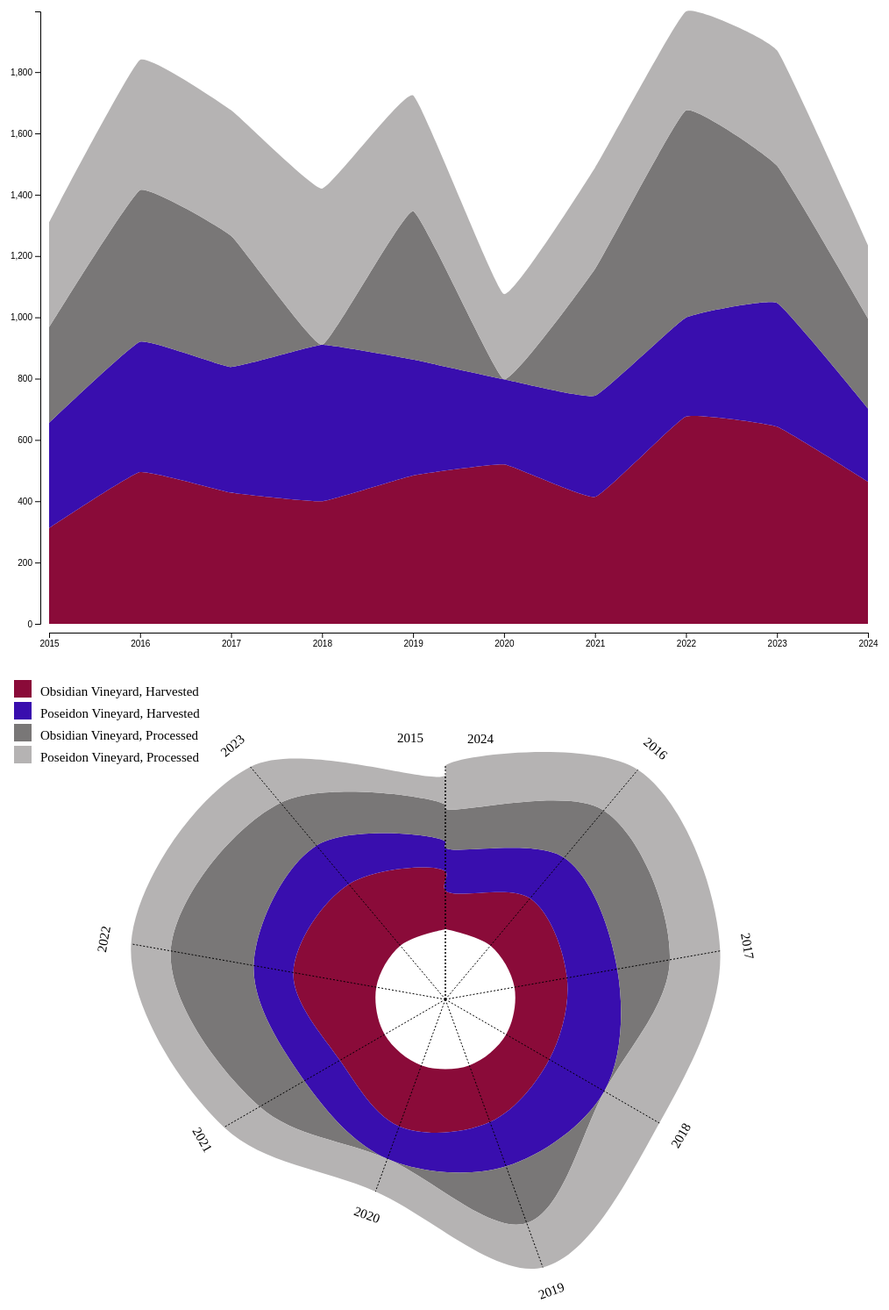
D3 v7 page, settled after 480 driven frames (8 s of simulated time); the page loaded 1 data file(s).


// ── california.js
d3.json("Obsidian_Raw.json").then(data => {
    const svg = d3.select("#canvas");
    const width = window.innerWidth;
    const height = window.innerHeight;        
    svg.attr("width", width).attr("height", height);

    // standardize them magins
    const marginTop = 30;
    const marginRight = 30;
    const marginBottom = 40;
    const marginLeft = 60;

    // Keys for the streamgraph
    const keys = [
        "Obsidian_Harvested",
        "Poseidon_Harvested",
        "Obsidian_Processed",
        "Poseidon_Processed",
    ]; // in this order so processed on the outside

    const keysP = [
        "Obsidian_Processed",
        "Poseidon_Processed",
    ];


    // Set up scales
    const years = data.map(d => d.Year);

    const xScale = d3.scaleLinear()
        .domain(d3.extent(years)) // gives the minimum and maximum year
        .range([marginLeft, width - marginRight]);


    const stack = d3.stack()
        .keys(keys)
        .offset(d3.stackOffsetNone);
    const series = stack(data);

    const stack_P = d3.stack()
        .keys(keysP)
        .offset(d3.stackOffsetNone);
    const series_P = stack_P(data);


    // Find y extent for scaling
    const yExtent = [
        d3.min(series, layer => d3.min(layer, d => d[0])),
        d3.max(series, layer => d3.max(layer, d => d[1]))
    ];

    const yScale = d3.scaleLinear()
        .domain(yExtent)
        .range([height - marginBottom, marginTop]);

    // Color scale for the layers
    const color = d3.scaleOrdinal()
        .domain(keys)
        .range(["#8a0b39", "#390eaeff", "#797777ff", "#b5b3b3ff"]);

    const color2 = d3.scaleOrdinal()
        .domain(keysP)
        .range(["#454545ff", "#d1cfcfff"]);
    // Assume: data, keys, stack, series, color are already defined as in your code

    // Area generator
    const area = d3.area()
        .x((d, i) => xScale(data[i].Year))
        .y0(d => yScale(d[0]))
        .y1(d => yScale(d[1]))
        .curve(d3.curveCardinal.tension(.7)
);

    // Draw the streamgraph layers
    svg.append("g")
        .attr("class","default_group")
        .selectAll("path")
        .data(series)
        .join("path")
        .attr("fill", (d, i) => color(keys[i]))
        .attr("d", d => area(d));

    // svg.append("g")
    //     .attr("class","alt_group")
    //     .selectAll("path")
    //     .data(series_P)
    //     .join("path")
    //     .attr("fill", (d,i) => color2(keys[i]))
    //     .attr("d", d => area(d))
    //     .attr("")
    //     .style("opacity",0.3)

    // X Axis (years)
    svg.append("g")
        .attr("transform", `translate(0,${height-30})`)
        .call(d3.axisBottom(xScale).ticks(10).tickFormat(d3.format("d")));

    // Y Axis
    svg.append("g")
        .attr("transform", `translate(50,0)`)
        .call(d3.axisLeft(yScale));


    


    // second canvas
    const svg2 = d3.select("#canvas2")
    svg2.attr("width", width).attr("height", height);

    const centerX = width / 2;
    const centerY = height / 2;
    const innerRadius = 80;
    const outerRadius = Math.min(width, height) / 2 - 20;


    const angle = d3.scaleLinear()
        .domain(d3.extent(data, d => d.Year))
        .range([0, 2 * Math.PI]);

    // Radial scale for stacked values
    const maxY = d3.max(series, layer => d3.max(layer, d => d[1]));
    const r = d3.scaleLinear()
        .domain([0, maxY])
        .range([innerRadius, outerRadius]);

    // Radial area generator
    const radialArea = d3.areaRadial()
        .angle((d, i) => angle(data[i].Year))
        .innerRadius(d => r(d[0]))
        .outerRadius(d => r(d[1]))
        .curve(d3.curveCatmullRomClosed);

    // Draw layers
    svg2.selectAll("path")
        .data(series)
        .join("path")
        .attr("fill", (d, i) => color(keys[i]))
        .attr("d", d => radialArea(d))
        .attr("transform", `translate(${centerX},${centerY})`);

    // Draw circular axis
    const axisRadius = 60;
    svg2.append("circle")
        .attr("cx", centerX)
        .attr("cy", centerY)
        .attr("r", axisRadius)
        .attr("fill", "none")

    // "Axis Labels"
    years.forEach((year, i) => {
        const a = angle(year) - Math.PI / 2; // rotate so 0 is at top
        const maxOuter = d3.max(series, layer => layer[i][1]);
        const lineRadius = r(maxOuter);

        svg2.append("line")
            .attr("x1", centerX)
            .attr("y1", centerY)
            .attr("x2", centerX + lineRadius * Math.cos(a))
            .attr("y2", centerY + lineRadius * Math.sin(a))
            .attr("stroke", "#000000ff")
            .attr("stroke-dasharray", "2 2")
            .attr("stroke-width", 1);

        const spacer = 30
        let labelX = centerX + (lineRadius + spacer )* Math.cos(a);
        let labelY = centerY + (lineRadius + spacer) * Math.sin(a);

        // Offset first and last label horizontally
        if (i === 0) labelX -= 40; // shift first label left
        if (i === years.length - 1) labelX += 40, labelY += -10; // shift last label right

        
        const rotation = (a * 180 / Math.PI) + 90; //rotate to be tangent
        const displayRotation = rotation > 90 && rotation < 270 ? rotation + 180 : rotation;
        svg2.append("text")
            .attr("x", labelX )
            .attr("y", labelY)
            .attr("transform", `rotate(${displayRotation},${labelX},${labelY})`)
            .attr("text-anchor", "middle")
            .attr("alignment-baseline", "middle")
            .attr("font-size", 15   )
            .attr("fill", "#000")
            .text(year);
    });

    svg2.selectAll("legend")
        .data(keys)
        .enter()
        .append("rect")
        .attr("x", 20)
        .attr("y", (d, i) => 20 + i * 25)
        .attr("width", 20)
        .attr("height", 20)
        .style("fill", d => color(d));

    svg2.selectAll("legendLabels")
        .data(keys)
        .enter()
        .append("text")
        .attr("x", 50)
        .attr("y", (d, i) => 35 + i * 25)
        .text(d => d.replace("_", ", ").replace("Obsidian", "Obsidian Vineyard").replace("Poseidon", "Poseidon Vineyard"))
        .attr("text-anchor", "start")
        .attr("alignment-baseline", "middle")
        .attr("font-size", 15)
        .attr("fill", "#000");
    

});





    

### data: Obsidian_Raw.json
[
 {
  "Year": 2015,
  "Obsidian_Harvested": 312,
  "Obsidian_Processed": 312,
  "Poseidon_Harvested": 343,
  "Poseidon_Processed": 343,
  "Total_H": 655,
  "Total_P": 655
 },
 {
  "Year": 2016,
  "Obsidian_Harvested": 495,
  "Obsidian_Processed": 495,
  "Poseidon_Harvested": 425,
  "Poseidon_Processed": 425,
  "Total_H": 920,
  "Total_P": 920
 },
 {
  "Year": 2017,
  "Obsidian_Harvested": 428,
  "Obsidian_Processed": 428,
  "Poseidon_Harvested": 410,
  "Poseidon_Processed": 410,
  "Total_H": 838,
  "Total_P": 838
 },
 {
  "Year": 2018,
  "Obsidian_Harvested": 400,
  "Obsidian_Processed": 0,
  "Poseidon_Harvested": 510,
  "Poseidon_Processed": 510,
  "Total_H": 910,
  "Total_P": 510
 },
 {
  "Year": 2019,
  "Obsidian_Harvested": 484,
  "Obsidian_Processed": 484,
  "Poseidon_Harvested": 378,
  "Poseidon_Processed": 378,
  "Total_H": 862,
  "Total_P": 862
 },
 {
  "Year": 2020,
  "Obsidian_Harvested": 520,
  "Obsidian_Processed": 0,
  "Poseidon_Harvested": 278,
  "Poseidon_Processed": 278,
  "Total_H": 798,
  "Total_P": 278
 },
 {
  "Year": 2021,
  "Obsidian_Harvested": 414,
  "Obsidian_Processed": 414,
  "Poseidon_Harvested": 330,
  "Poseidon_Processed": 330,
  "Total_H": 744,
  "Total_P": 744
 },
 {
  "Year": 2022,
  "Obsidian_Harvested": 676,
  "Obsidian_Processed": 676,
  "Poseidon_Harvested": 323,
  "Poseidon_Processed": 323,
  "Total_H": 999,
  "Total_P": 999
 },
 "... 2 more items"
]